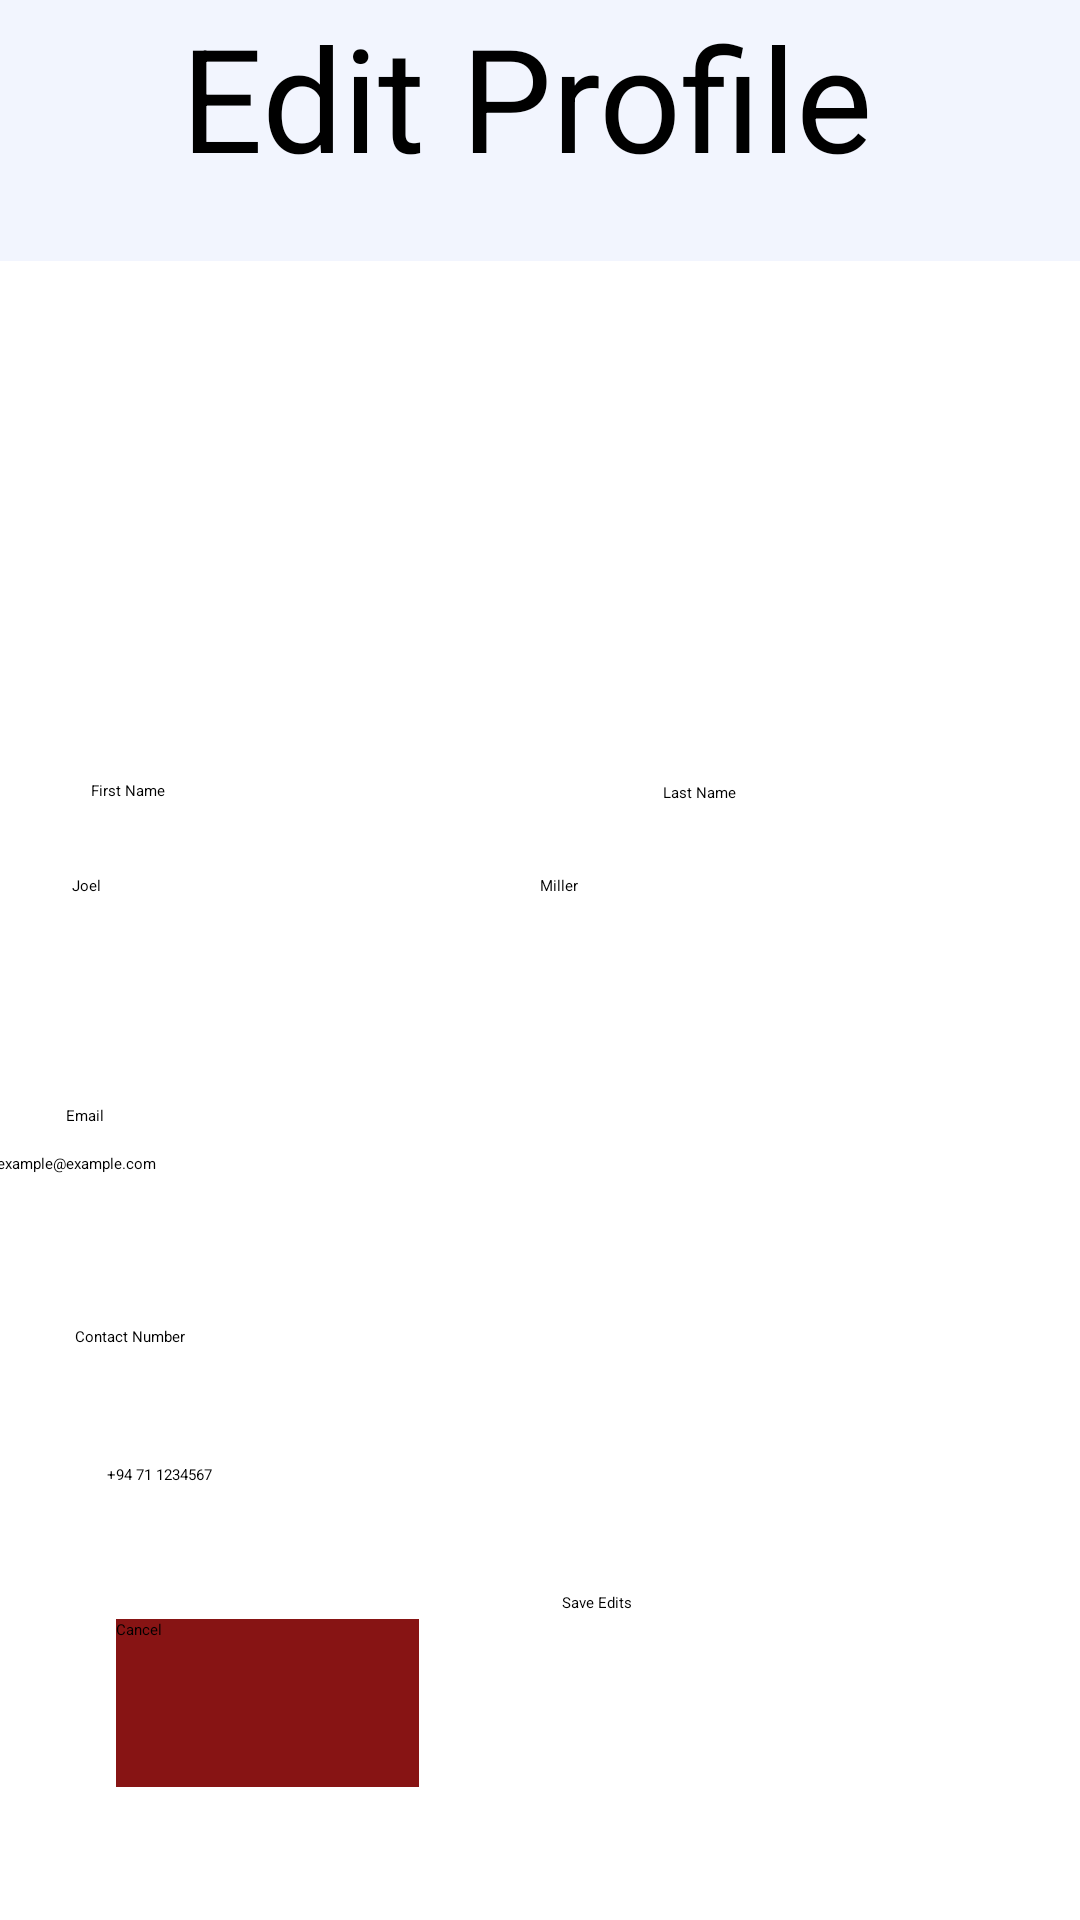

Reconstruct the res/layout file that produces this screen, plus the resources it refers to.
<!-- AndroidManifest.xml: application theme Theme.MadHackAgon -->
<!-- res/layout/activity_unit_profile.xml -->
<?xml version="1.0" encoding="utf-8"?>

<androidx.constraintlayout.widget.ConstraintLayout xmlns:android="http://schemas.android.com/apk/res/android"
    xmlns:app="http://schemas.android.com/apk/res-auto"
    xmlns:tools="http://schemas.android.com/tools"
    android:id="@+id/aaaa"
    android:layout_width="match_parent"
    android:layout_height="match_parent"
    android:duplicateParentState="false"
    tools:context=".ui.ProfileActivity"
    tools:layout_editor_absoluteX="0dp"
    tools:layout_editor_absoluteY="21dp">


    <TextView
        android:id="@+id/textView5"
        android:layout_width="wrap_content"
        android:layout_height="wrap_content"
        android:text="Contact Number"
        app:layout_constraintBottom_toBottomOf="parent"
        app:layout_constraintEnd_toEndOf="parent"
        app:layout_constraintHorizontal_bias="0.077"
        app:layout_constraintStart_toStartOf="parent"
        app:layout_constraintTop_toTopOf="parent"
        app:layout_constraintVertical_bias="0.698" />

    <EditText
        android:id="@+id/editTextTextEmailAddress"
        android:layout_width="363dp"
        android:layout_height="43dp"
        android:ems="10"
        android:hint="example@example.com"
        android:inputType="textEmailAddress"
        app:layout_constraintBottom_toBottomOf="parent"
        app:layout_constraintEnd_toEndOf="parent"
        app:layout_constraintStart_toStartOf="parent"
        app:layout_constraintTop_toTopOf="@+id/linearLayout"
        app:layout_constraintVertical_bias="0.644" />

    <TextView
        android:id="@+id/textView3"
        android:layout_width="wrap_content"
        android:layout_height="wrap_content"
        android:text="Email"
        app:layout_constraintBottom_toBottomOf="parent"
        app:layout_constraintEnd_toEndOf="parent"
        app:layout_constraintHorizontal_bias="0.063"
        app:layout_constraintStart_toStartOf="parent"
        app:layout_constraintTop_toTopOf="parent"
        app:layout_constraintVertical_bias="0.582" />

    <EditText
        android:id="@+id/titleinput4"
        android:layout_width="161dp"
        android:layout_height="57dp"
        android:ems="10"
        android:hint="Miller"
        android:inputType="textPersonName"
        app:layout_constraintBottom_toBottomOf="parent"
        app:layout_constraintEnd_toEndOf="parent"
        app:layout_constraintHorizontal_bias="0.904"
        app:layout_constraintStart_toStartOf="parent"
        app:layout_constraintTop_toTopOf="parent" />

    <TextView
        android:id="@+id/textView2"
        android:layout_width="wrap_content"
        android:layout_height="wrap_content"
        android:text="Last Name"
        app:layout_constraintBottom_toBottomOf="parent"
        app:layout_constraintEnd_toEndOf="parent"
        app:layout_constraintHorizontal_bias="0.658"
        app:layout_constraintStart_toStartOf="parent"
        app:layout_constraintTop_toTopOf="parent"
        app:layout_constraintVertical_bias="0.412" />

    <EditText
        android:id="@+id/titleinput"
        android:layout_width="161dp"
        android:layout_height="57dp"
        android:ems="10"
        android:hint="Joel"
        android:inputType="textPersonName"
        app:layout_constraintBottom_toBottomOf="parent"
        app:layout_constraintEnd_toEndOf="parent"
        app:layout_constraintHorizontal_bias="0.12"
        app:layout_constraintStart_toStartOf="parent"
        app:layout_constraintTop_toTopOf="parent" />

    <TextView
        android:id="@+id/textView4"
        android:layout_width="wrap_content"
        android:layout_height="wrap_content"
        android:text="First Name"
        app:layout_constraintBottom_toBottomOf="parent"
        app:layout_constraintEnd_toEndOf="parent"
        app:layout_constraintHorizontal_bias="0.09"
        app:layout_constraintStart_toStartOf="parent"
        app:layout_constraintTop_toTopOf="parent"
        app:layout_constraintVertical_bias="0.411" />

    <LinearLayout
        android:id="@+id/linearLayout"
        android:layout_width="411dp"
        android:layout_height="87dp"
        android:background="#F2F5FE"
        android:orientation="vertical"
        tools:layout_editor_absoluteX="1dp"
        tools:layout_editor_absoluteY="1dp">

        <TextView
            android:id="@+id/textView11"
            android:layout_width="351dp"
            android:layout_height="wrap_content"
            android:text="Edit Profile"
            android:textAlignment="center"
            android:textSize="48sp" />

    </LinearLayout>

    <EditText
        android:id="@+id/editTextPhone3"
        android:layout_width="wrap_content"
        android:layout_height="wrap_content"
        android:ems="10"
        android:hint="+94 71 1234567"
        android:inputType="phone"
        app:layout_constraintBottom_toBottomOf="parent"
        app:layout_constraintEnd_toEndOf="parent"
        app:layout_constraintHorizontal_bias="0.119"
        app:layout_constraintStart_toStartOf="parent"
        app:layout_constraintTop_toTopOf="parent"
        app:layout_constraintVertical_bias="0.771" />

    <Button
        android:id="@+id/button"
        android:layout_width="101dp"
        android:layout_height="56dp"
        android:layout_marginEnd="109dp"
        android:background="#571010"
        android:backgroundTint="#871414"
        android:text="Cancel"
        app:iconTint="#8F1A1A"
        app:layout_constraintBottom_toBottomOf="parent"
        app:layout_constraintEnd_toEndOf="parent"
        app:layout_constraintHorizontal_bias="0.258"
        app:layout_constraintStart_toStartOf="parent"
        app:layout_constraintTop_toTopOf="parent"
        app:layout_constraintVertical_bias="0.924" />

    <Button
        android:id="@+id/button2"
        android:layout_width="145dp"
        android:layout_height="65dp"
        android:text="Save Edits"
        android:textColorLink="#7C0D0D"
        app:layout_constraintBottom_toBottomOf="parent"
        app:layout_constraintEnd_toEndOf="parent"
        app:layout_constraintHorizontal_bias="0.872"
        app:layout_constraintStart_toStartOf="parent"
        app:layout_constraintTop_toTopOf="parent"
        app:layout_constraintVertical_bias="0.923" />

    <ImageView
        android:id="@+id/imageView"
        android:layout_width="275dp"
        android:layout_height="194dp"
        app:srcCompat="@drawable/activity_profile"
        tools:layout_editor_absoluteX="59dp"
        tools:layout_editor_absoluteY="88dp" />


</androidx.constraintlayout.widget.ConstraintLayout>
<!-- resources referenced by this layout -->
<resources>
  <!-- drawable activity_profile: jpeg bitmap (drawable, 113514 bytes) -->
</resources>
